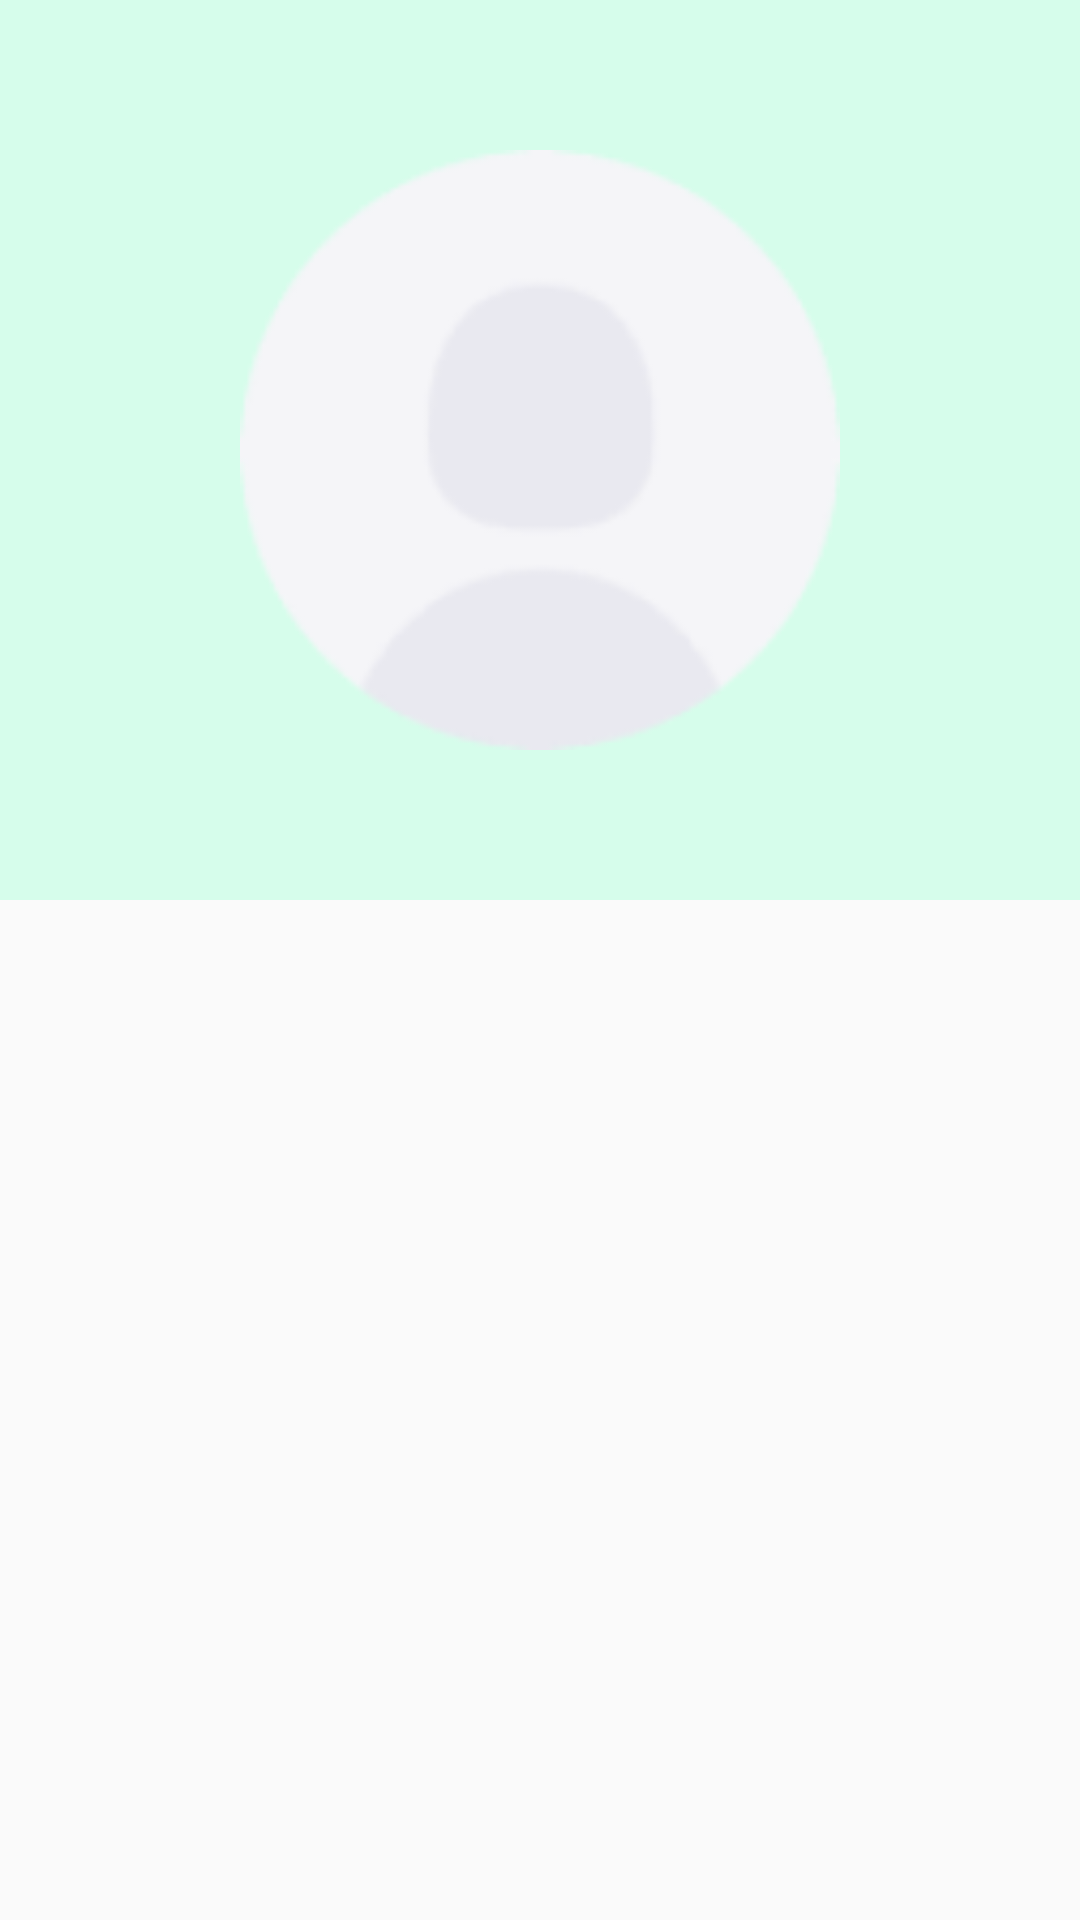

The Android layout XML behind this screen, and the referenced resources:
<!-- AndroidManifest.xml: application theme Theme.GoodPhone -->
<!-- res/layout/activity_profile.xml -->
<?xml version="1.0" encoding="utf-8"?>
<RelativeLayout xmlns:android="http://schemas.android.com/apk/res/android"
    xmlns:app="http://schemas.android.com/apk/res-auto"
    xmlns:tools="http://schemas.android.com/tools"
    android:layout_width="match_parent"
    android:layout_height="match_parent"
    tools:context=".Profile">
    <RelativeLayout
        android:id="@+id/relativeLayout_Profile"
        android:layout_width="match_parent"
        android:layout_height="wrap_content"
        android:background="#70A6FFD5">

        <ImageView
            android:layout_marginTop="100dp"
            android:layout_width="200dp"
            android:layout_height="200dp"
            android:layout_centerInParent="true"
            android:src="@drawable/profile_avt" />

        <ImageView
            android:visibility="gone"
            android:id="@+id/btn_Exit_Profile"
            android:layout_width="30dp"
            android:layout_height="30dp"
            android:layout_marginStart="10dp"
            android:layout_marginTop="25dp"
            android:layout_marginEnd="25dp"
            android:layout_marginBottom="25dp"
            android:src="@drawable/ic_back_left" />

        <ImageButton

            android:id="@+id/btn_editProfile"
            android:visibility="gone"
            android:layout_width="30dp"
            android:layout_height="30dp"
            android:layout_alignParentEnd="true"
            android:layout_marginStart="25dp"
            android:layout_marginTop="25dp"
            android:layout_marginEnd="25dp"
            android:layout_marginBottom="25dp"
            android:background="@drawable/ic_edit_profile" />
    </RelativeLayout>

    <RelativeLayout
        android:layout_below="@id/relativeLayout_Profile"
        android:layout_above="@+id/nevigation_bar"
        android:id="@+id/layout_profile"
        android:layout_width="match_parent"
        android:layout_height="0dp">
    </RelativeLayout>

    <FrameLayout
        android:layout_width="match_parent"
        android:layout_height="wrap_content"
        android:layout_alignParentBottom="true"
        android:id="@+id/nevigation_bar">
    </FrameLayout>
</RelativeLayout>
<!-- resources referenced by this layout -->
<resources>
  <!-- drawable ic_back_left: png bitmap (drawable, 316 bytes) -->
  <!-- drawable ic_edit_profile: png bitmap (drawable, 1329 bytes) -->
  <!-- drawable profile_avt: png bitmap (drawable, 5479 bytes) -->
  <style name="Theme.GoodPhone" parent="Base.Theme.GoodPhone" />
  <style name="Base.Theme.GoodPhone" parent="Theme.AppCompat.DayNight.NoActionBar">
          
          
      </style>
</resources>
